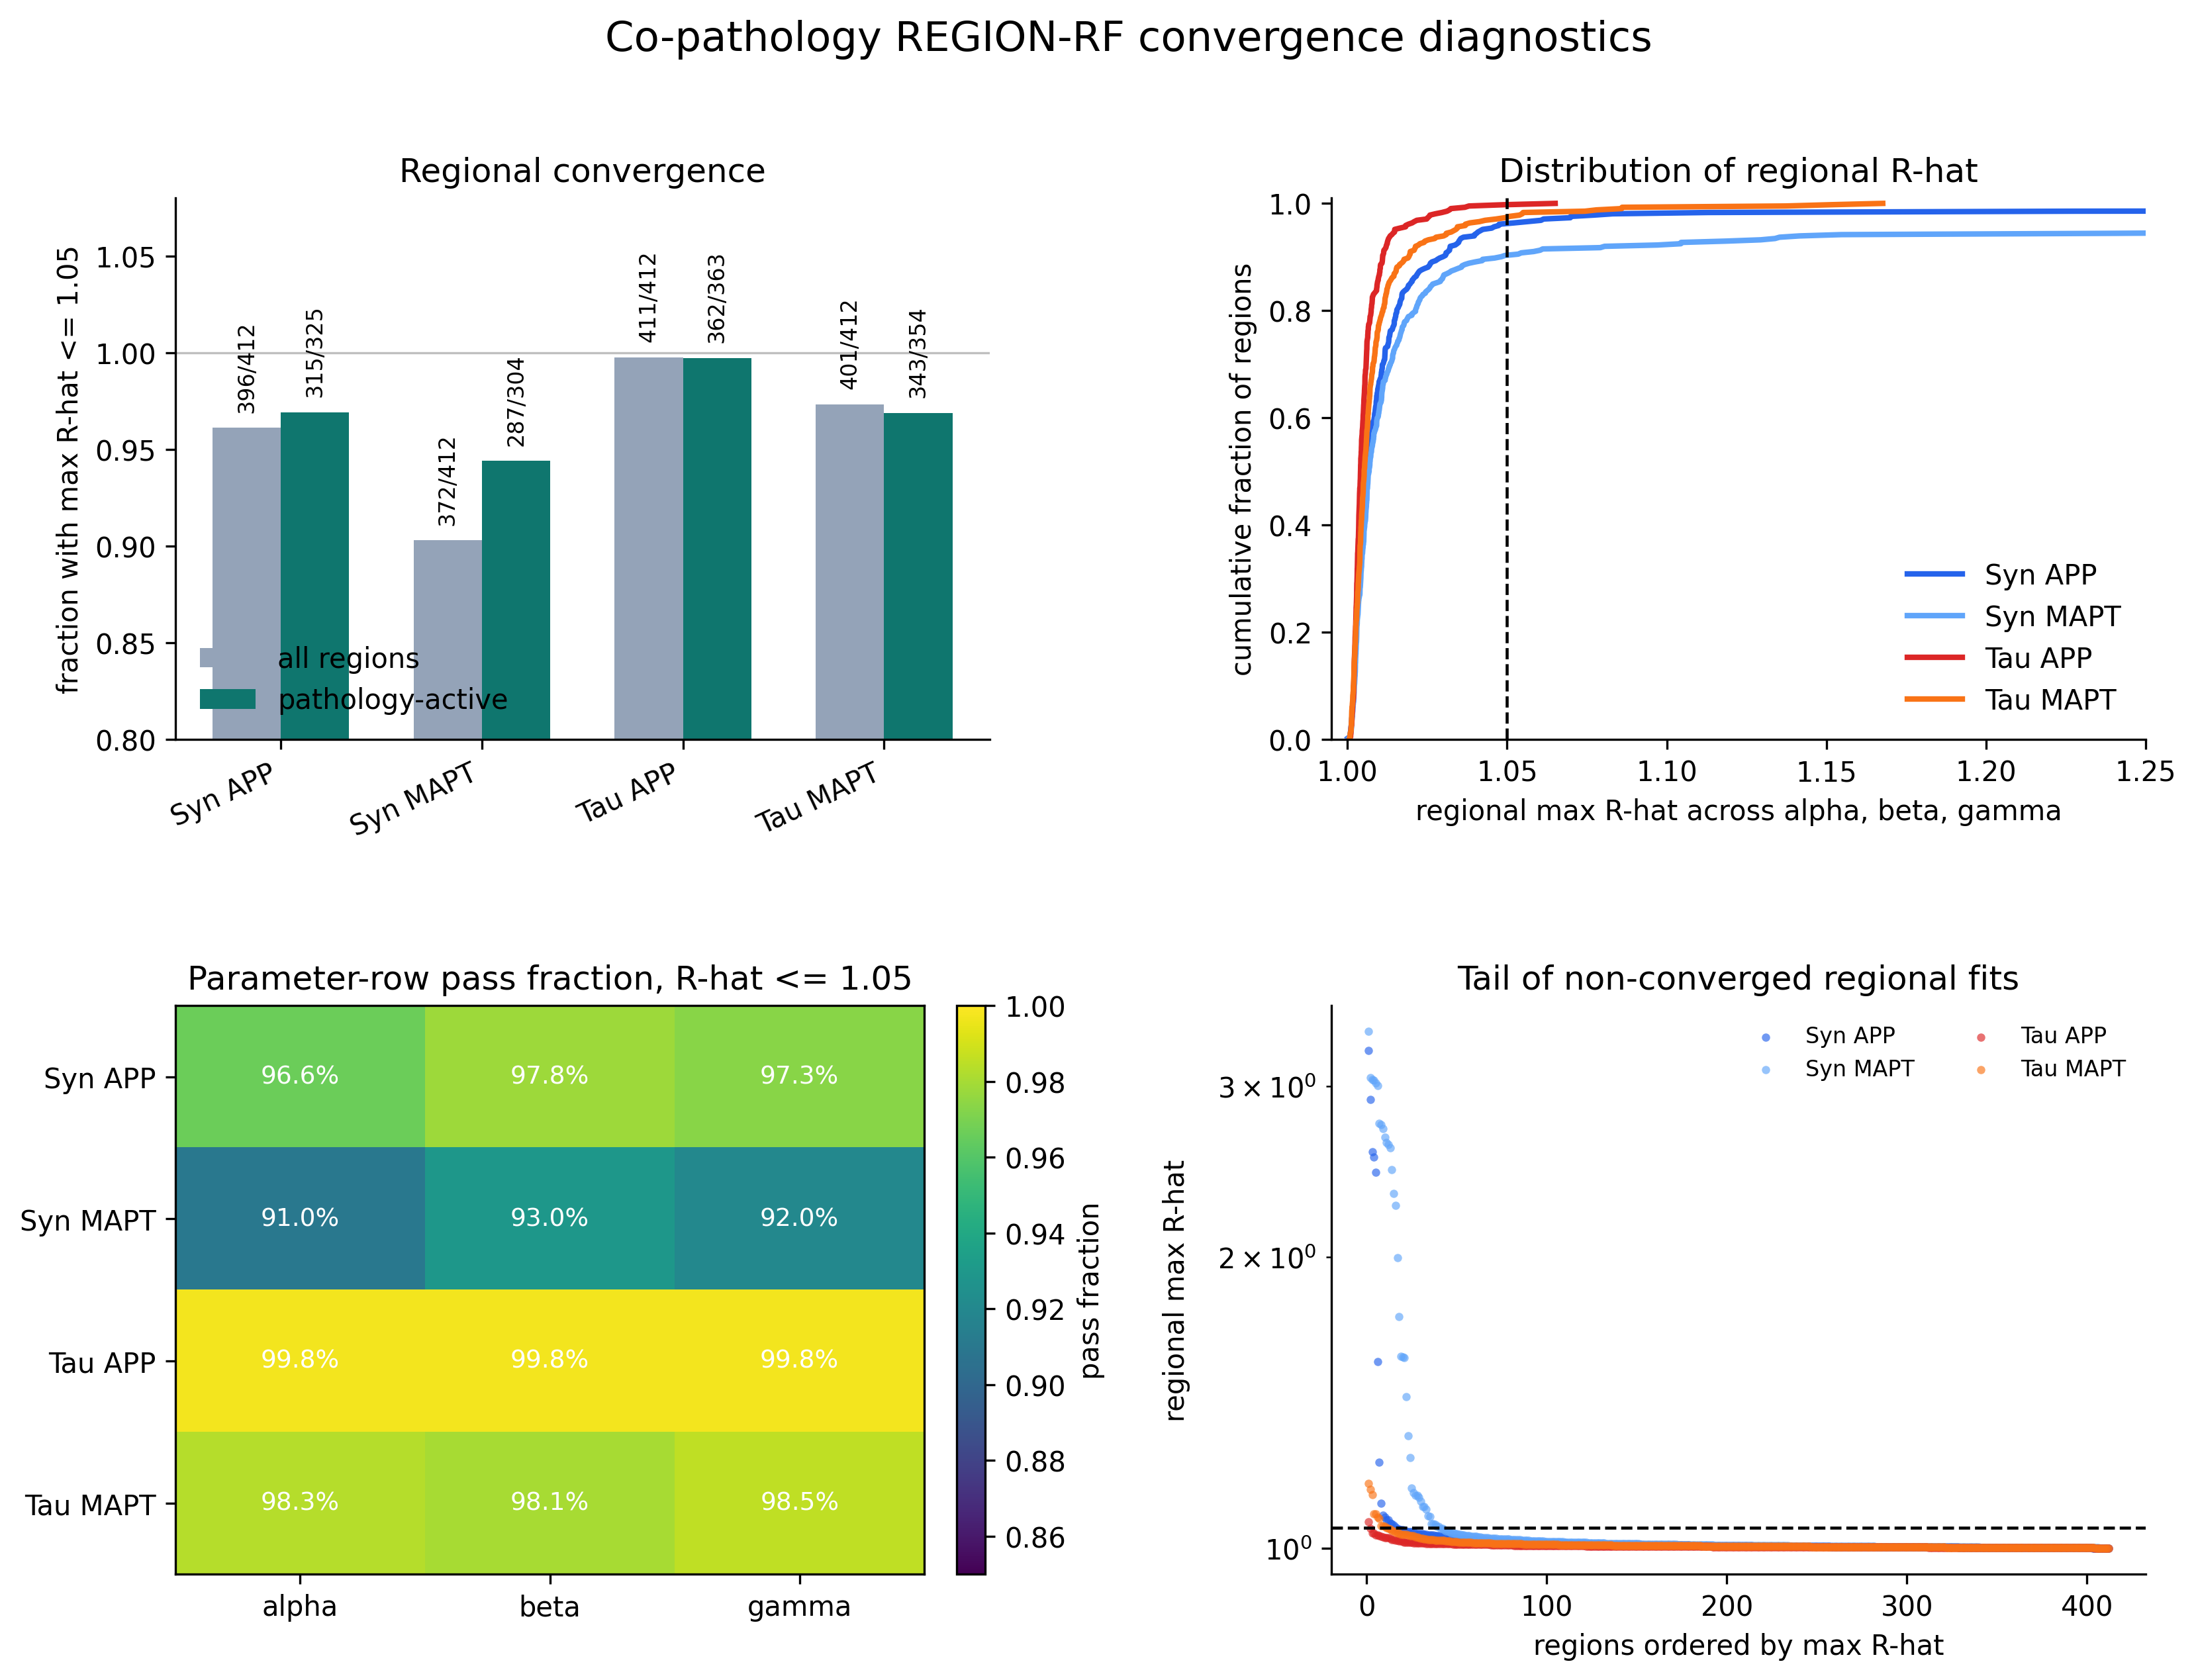

The table this chart was drawn from, first rows:
dataset, label, main_n_parameter_rows, main_max_rhat, main_mean_rhat, main_parameter_rows_gt_1_01, main_parameter_rows_gt_1_05, main_regions_total, main_regions_pass, main_active_regions_total, main_active_regions_pass, all_n_parameter_rows, all_max_rhat, all_mean_rhat, all_parameter_rows_gt_1_01, all_parameter_rows_gt_1_05, all_regions_total, all_regions_pass, all_active_regions_total, all_active_regions_pass, alpha_rows_gt_1_05, alpha_max_rhat, beta_rows_gt_1_05, beta_max_rhat
syn_app, Syn APP, 1236, 3.269, 1.024, 261, 34, 412, 396, 325, 315, 2060, 3.269, 1.024, 425, 58, 412, 390, 325, 309, 14, 3.269, 9, 2.908
syn_mapt, Syn MAPT, 1236, 3.418, 1.064, 328, 99, 412, 372, 304, 287, 2060, 3.543, 1.068, 531, 169, 412, 364, 304, 279, 37, 3.047, 29, 3.418
tau_app, Tau APP, 1236, 1.065, 1.004, 91, 3, 412, 411, 363, 362, 2060, 1.078, 1.004, 121, 6, 412, 408, 363, 359, 1, 1.053, 1, 1.065
tau_mapt, Tau MAPT, 1236, 1.168, 1.007, 177, 21, 412, 401, 354, 343, 2060, 1.232, 1.007, 273, 36, 412, 395, 354, 337, 7, 1.168, 8, 1.112
